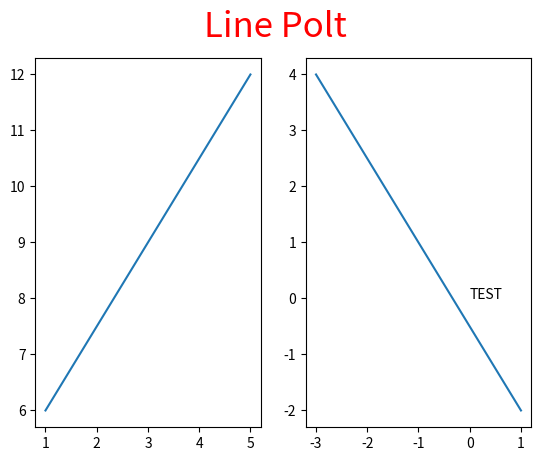

Here is the Python script that generated this plot:
"""
    往任意位置添加文本
        matplotlib.axes.Axes.text(x,y,s,**kwargs)

        x,y:文本位置坐标
        **kwargs
"""

import matplotlib.pyplot as plt

fig = plt.figure()

a1 = fig.add_subplot(1, 2, 1)
a1.plot([1, 5], [6, 12])

a2 = fig.add_subplot(1, 2, 2)
a2.plot([-3, 1], [4, -2])

a2.text(0, 0, 'TEST')

fig.suptitle('Line Polt', fontsize=25, color='red')

plt.show()
